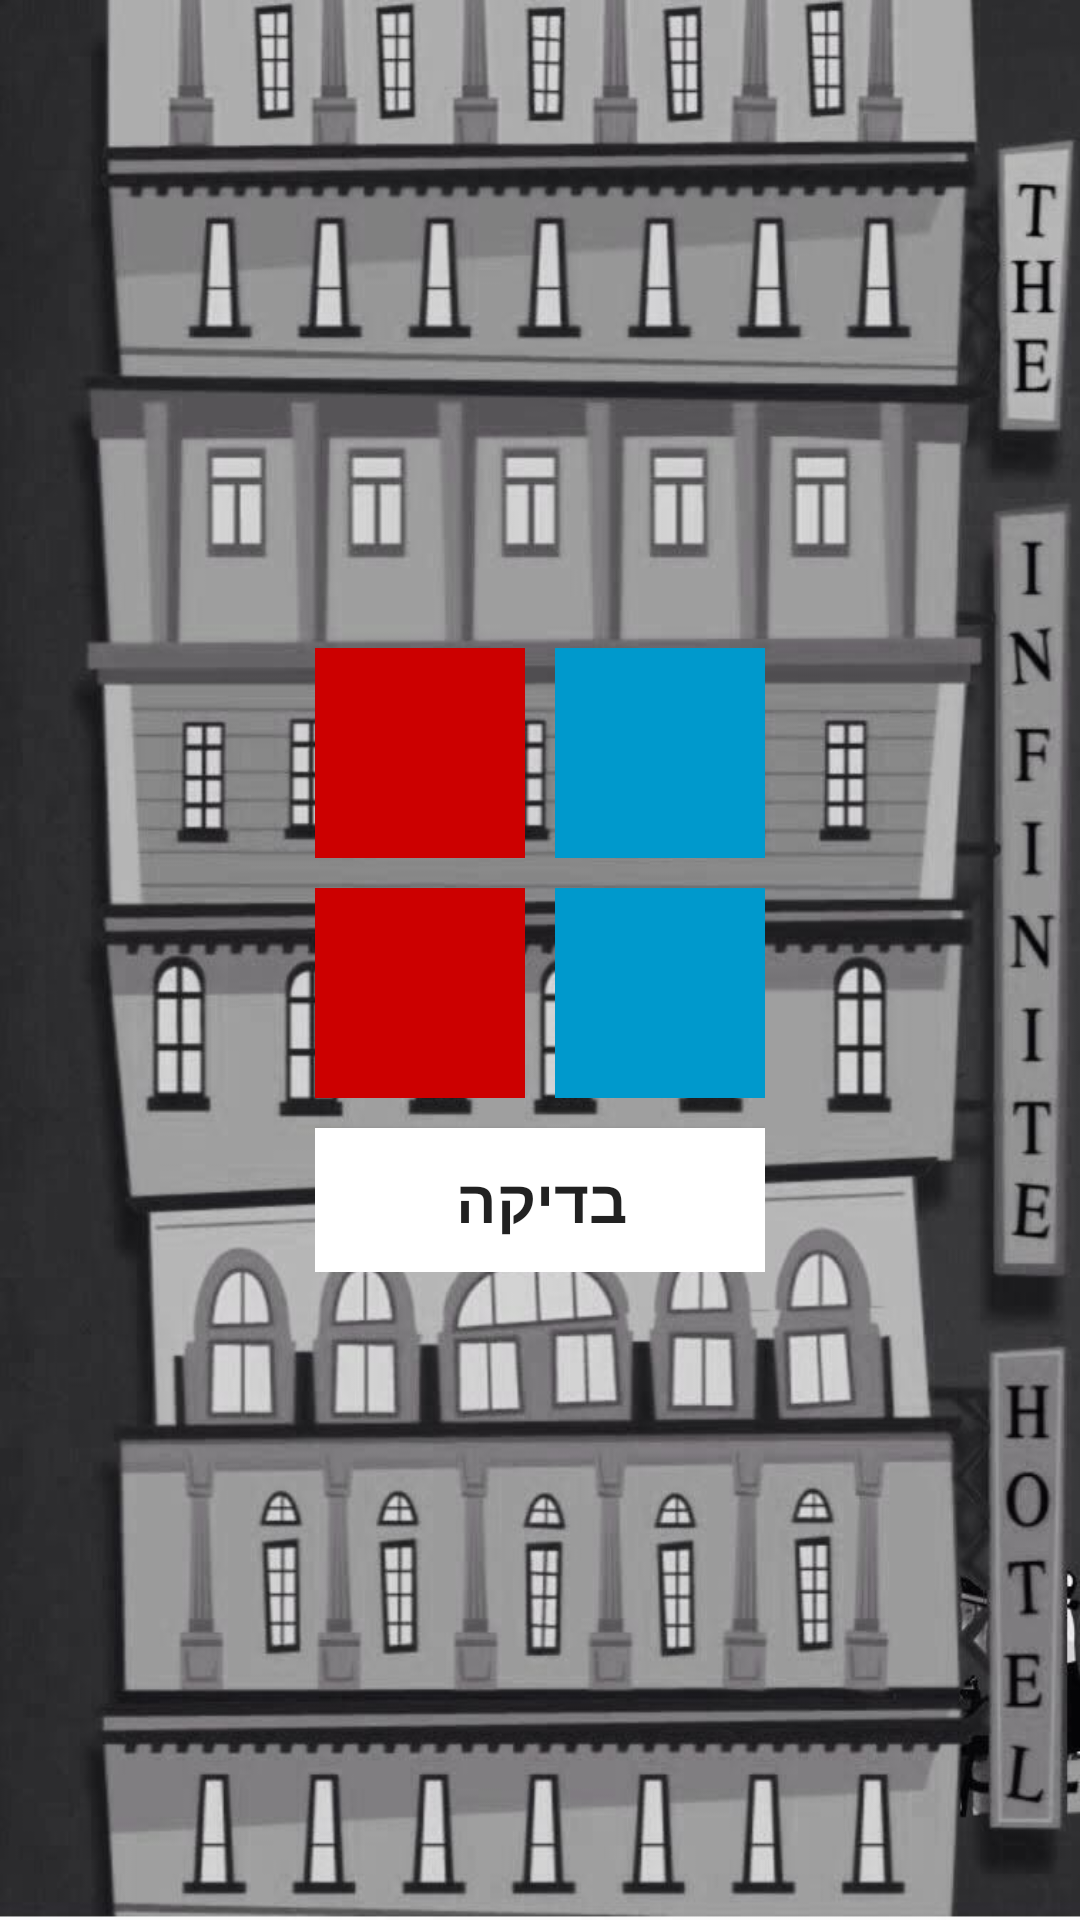

The Android layout XML behind this screen, and the referenced resources:
<!-- AndroidManifest.xml: application theme AppTheme -->
<!-- res/layout/activity_first_clue.xml -->
<?xml version="1.0" encoding="utf-8"?>
<RelativeLayout
    xmlns:android="http://schemas.android.com/apk/res/android"
    xmlns:app="http://schemas.android.com/apk/res-auto"
    xmlns:tools="http://schemas.android.com/tools"
    android:layout_width="match_parent"
    android:clickable="true"
    android:focusableInTouchMode="true"
    android:layout_height="match_parent"
    tools:context="watchtower.escaperoom.FirstClue"
    android:background="@drawable/hilberthotelnoir"
    android:id="@+id/activity_marbles"
    android:layoutDirection="ltr">



    <LinearLayout
        android:layout_width="wrap_content"
        android:layout_height="wrap_content"
        android:orientation="vertical"
        android:layout_centerInParent="true">


        
        <LinearLayout
                android:layout_height="wrap_content"
                android:layout_width="wrap_content"
                android:orientation="horizontal"
                android:layout_gravity="center_horizontal"
                android:layout_marginBottom="5dp">

            <EditText
                android:id="@+id/redBox1"
                android:layout_width="70dp"
                android:layout_height="70dp"
                android:layout_marginRight="5dp"
                android:background="@android:color/holo_red_dark"
                android:maxLength="3"
                android:textAlignment="center"
                android:textSize="30dp"
                android:textStyle="bold"
                android:textColor="@color/blanco">

            </EditText>

            <EditText
                android:id="@+id/blueBox1"
                android:layout_width="70dp"
                android:layout_height="70dp"
                android:layout_marginLeft="5dp"
                android:maxLength="3"
                android:background="@android:color/holo_blue_dark"
                android:text=""
                android:textAlignment="center"
                android:textSize="30dp"
                android:textStyle="bold"
                android:textColor="@color/blanco">

            </EditText>
            </LinearLayout>

        
        <LinearLayout
                android:layout_height="wrap_content"
                android:layout_width="wrap_content"
                android:orientation="horizontal"
                android:layout_gravity="center_horizontal"
                android:layout_marginTop="5dp"
                android:layout_marginBottom="5dp">


                <EditText
                    android:id="@+id/redBox2"
                    android:layout_width="70dp"
                    android:layout_height="70dp"
                    android:layout_marginRight="5dp"
                    android:textAlignment="center"
                    android:maxLength="3"
                    android:background="@android:color/holo_red_dark"
                    android:text=""
                    android:textSize="30dp"
                    android:textStyle="bold"
                    android:textColor="@color/blanco">

                </EditText>

                <EditText
                    android:id="@+id/blueBox2"
                    android:layout_width="70dp"
                    android:layout_height="70dp"
                    android:maxLength="3"
                    android:layout_marginLeft="5dp"
                    android:textAlignment="center"
                    android:background="@android:color/holo_blue_dark"
                    android:text=""
                    android:textSize="30dp"
                    android:textStyle="bold"
                    android:textColor="@color/blanco">

                </EditText>


            </LinearLayout>

        
        <Button
                android:id="@+id/firstCheck"
                android:layout_width="match_parent"
                android:layout_gravity="center"
                android:layout_height="wrap_content"
                android:text="@string/firstcheck"
                android:textStyle="bold"
                android:textSize="20dp"
                android:layout_marginTop="5dp"
                android:background="@android:color/white"
                android:onClick="checkAns"
                android:tag="check">
            </Button>


        


    </LinearLayout>

</RelativeLayout>
<!-- resources referenced by this layout -->
<resources>
  <color name="blanco">#ffffff</color>
  <color name="green">#39b349</color>
  <!-- drawable hilberthotelnoir: jpeg bitmap (drawable, 86927 bytes) -->
  <string name="continuar">המשך</string>
  <string name="firstcheck">בדיקה</string>
  <style name="AppTheme" parent="Theme.AppCompat.Light.DarkActionBar">
          
          <item name="colorPrimary">@color/colorPrimary</item>
          <item name="colorPrimaryDark">@color/colorPrimaryDark</item>
          <item name="colorAccent">@color/colorAccent</item>
      </style>
  <color name="colorPrimary">#3F51B5</color>
  <color name="colorPrimaryDark">#303F9F</color>
  <color name="colorAccent">#FF4081</color>
</resources>
